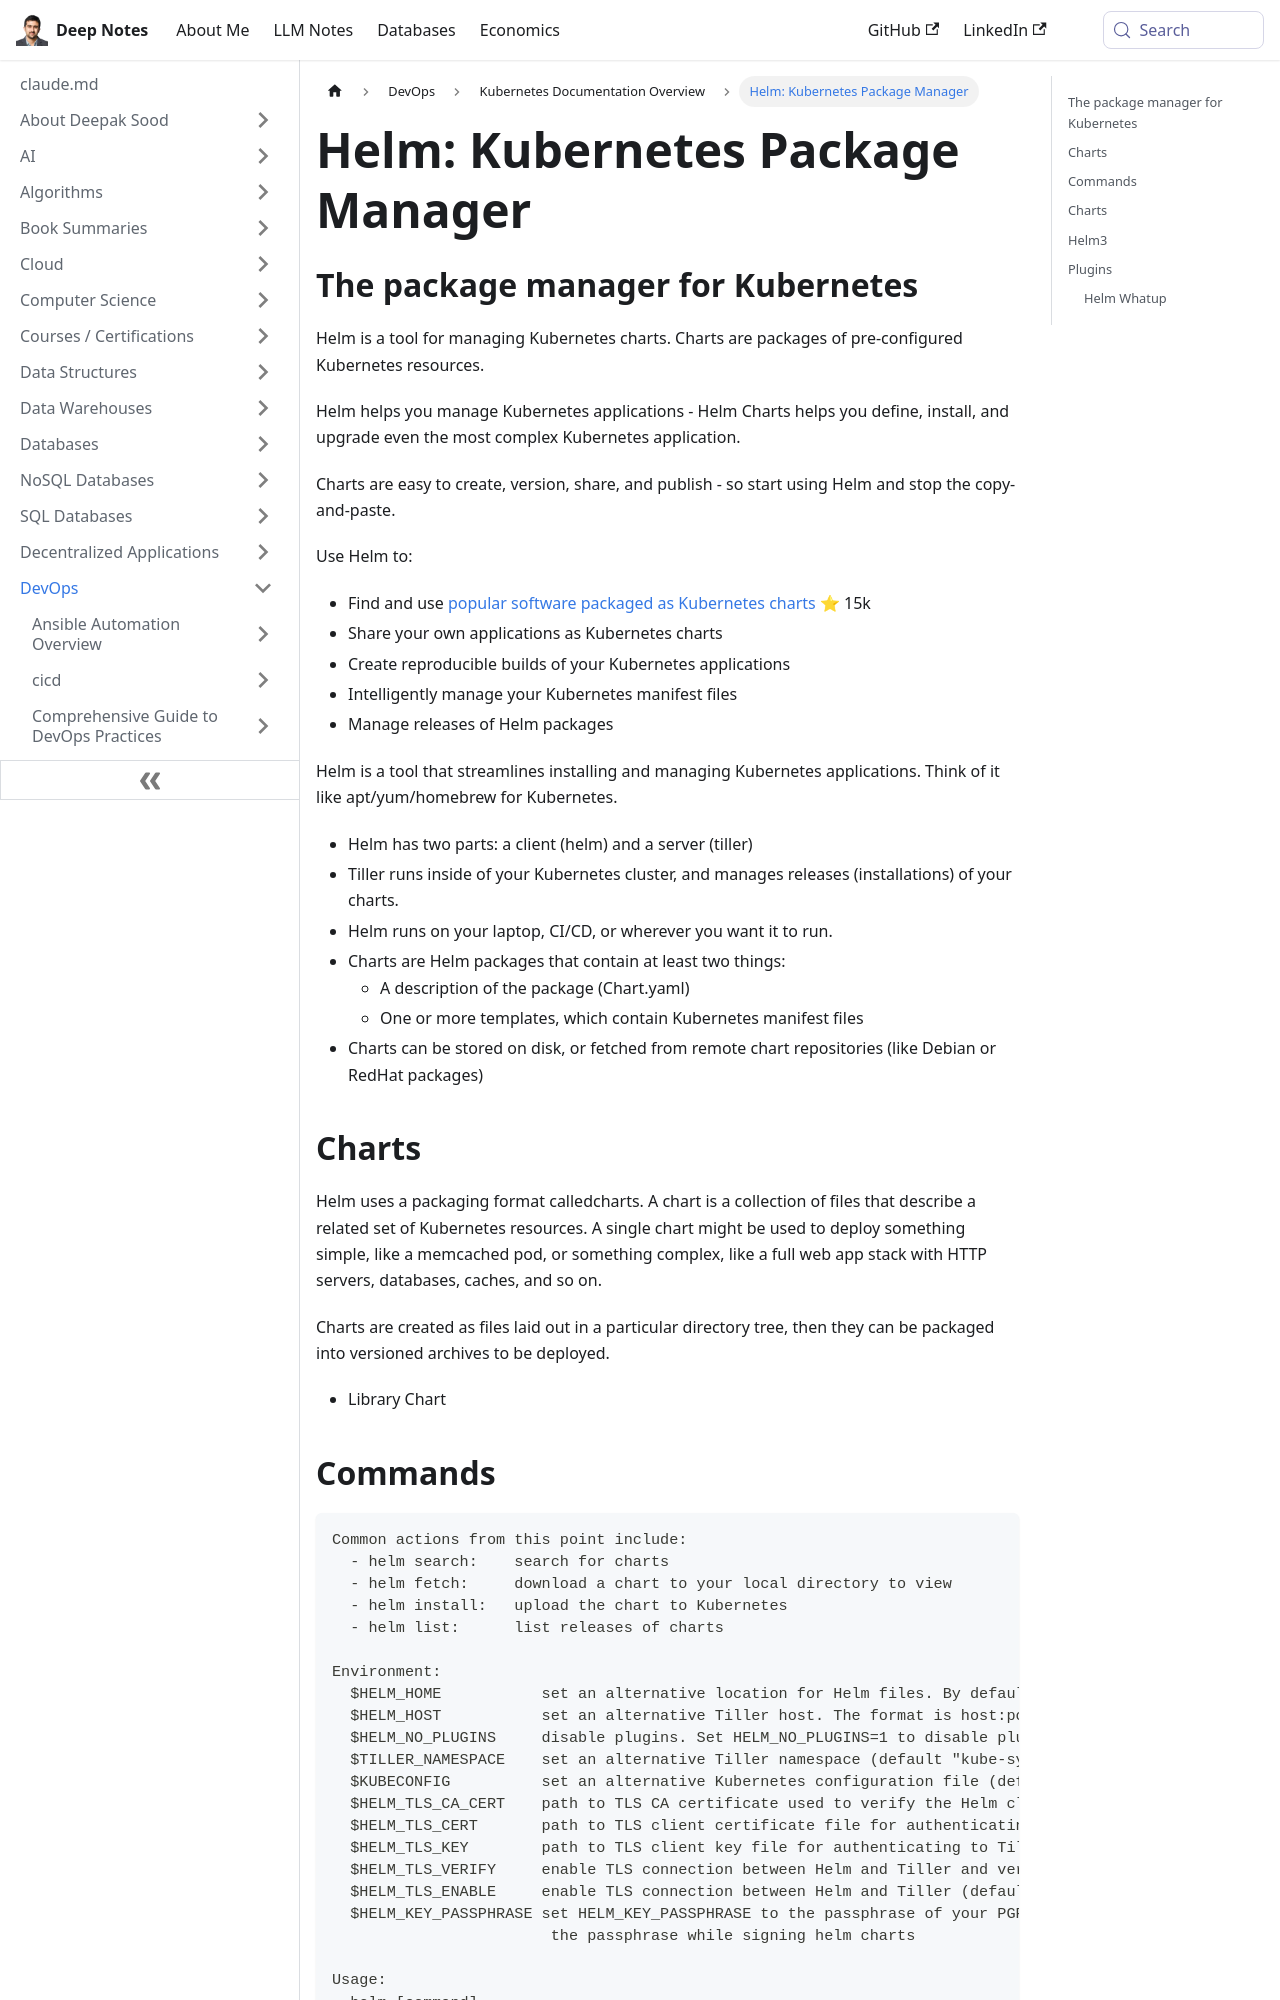

repository: deepaksood619/deepaksood619.github.io · page: devops/kubernetes/helm/index.html · generator: docusaurus

---
slug: /devops/kubernetes/helm
title: "Helm: Kubernetes Package Manager"
description: Discover how Helm simplifies managing Kubernetes applications through easy-to-use charts and streamlined deployment.
created: 2023-03-05
updated: 2026-03-27
---
## The package manager for Kubernetes

Helm is a tool for managing Kubernetes charts. Charts are packages of pre-configured Kubernetes resources.

Helm helps you manage Kubernetes applications - Helm Charts helps you define, install, and upgrade even the most complex Kubernetes application.

Charts are easy to create, version, share, and publish - so start using Helm and stop the copy-and-paste.

Use Helm to:

- Find and use [popular software packaged as Kubernetes charts](https://github.com/kubernetes/charts) ⭐ 15k
- Share your own applications as Kubernetes charts
- Create reproducible builds of your Kubernetes applications
- Intelligently manage your Kubernetes manifest files
- Manage releases of Helm packages

Helm is a tool that streamlines installing and managing Kubernetes applications. Think of it like apt/yum/homebrew for Kubernetes.

- Helm has two parts: a client (helm) and a server (tiller)
- Tiller runs inside of your Kubernetes cluster, and manages releases (installations) of your charts.
- Helm runs on your laptop, CI/CD, or wherever you want it to run.
- Charts are Helm packages that contain at least two things:
    - A description of the package (Chart.yaml)
    - One or more templates, which contain Kubernetes manifest files
- Charts can be stored on disk, or fetched from remote chart repositories (like Debian or RedHat packages)

## Charts

Helm uses a packaging format calledcharts. A chart is a collection of files that describe a related set of Kubernetes resources. A single chart might be used to deploy something simple, like a memcached pod, or something complex, like a full web app stack with HTTP servers, databases, caches, and so on.

Charts are created as files laid out in a particular directory tree, then they can be packaged into versioned archives to be deployed.

- Library Chart
